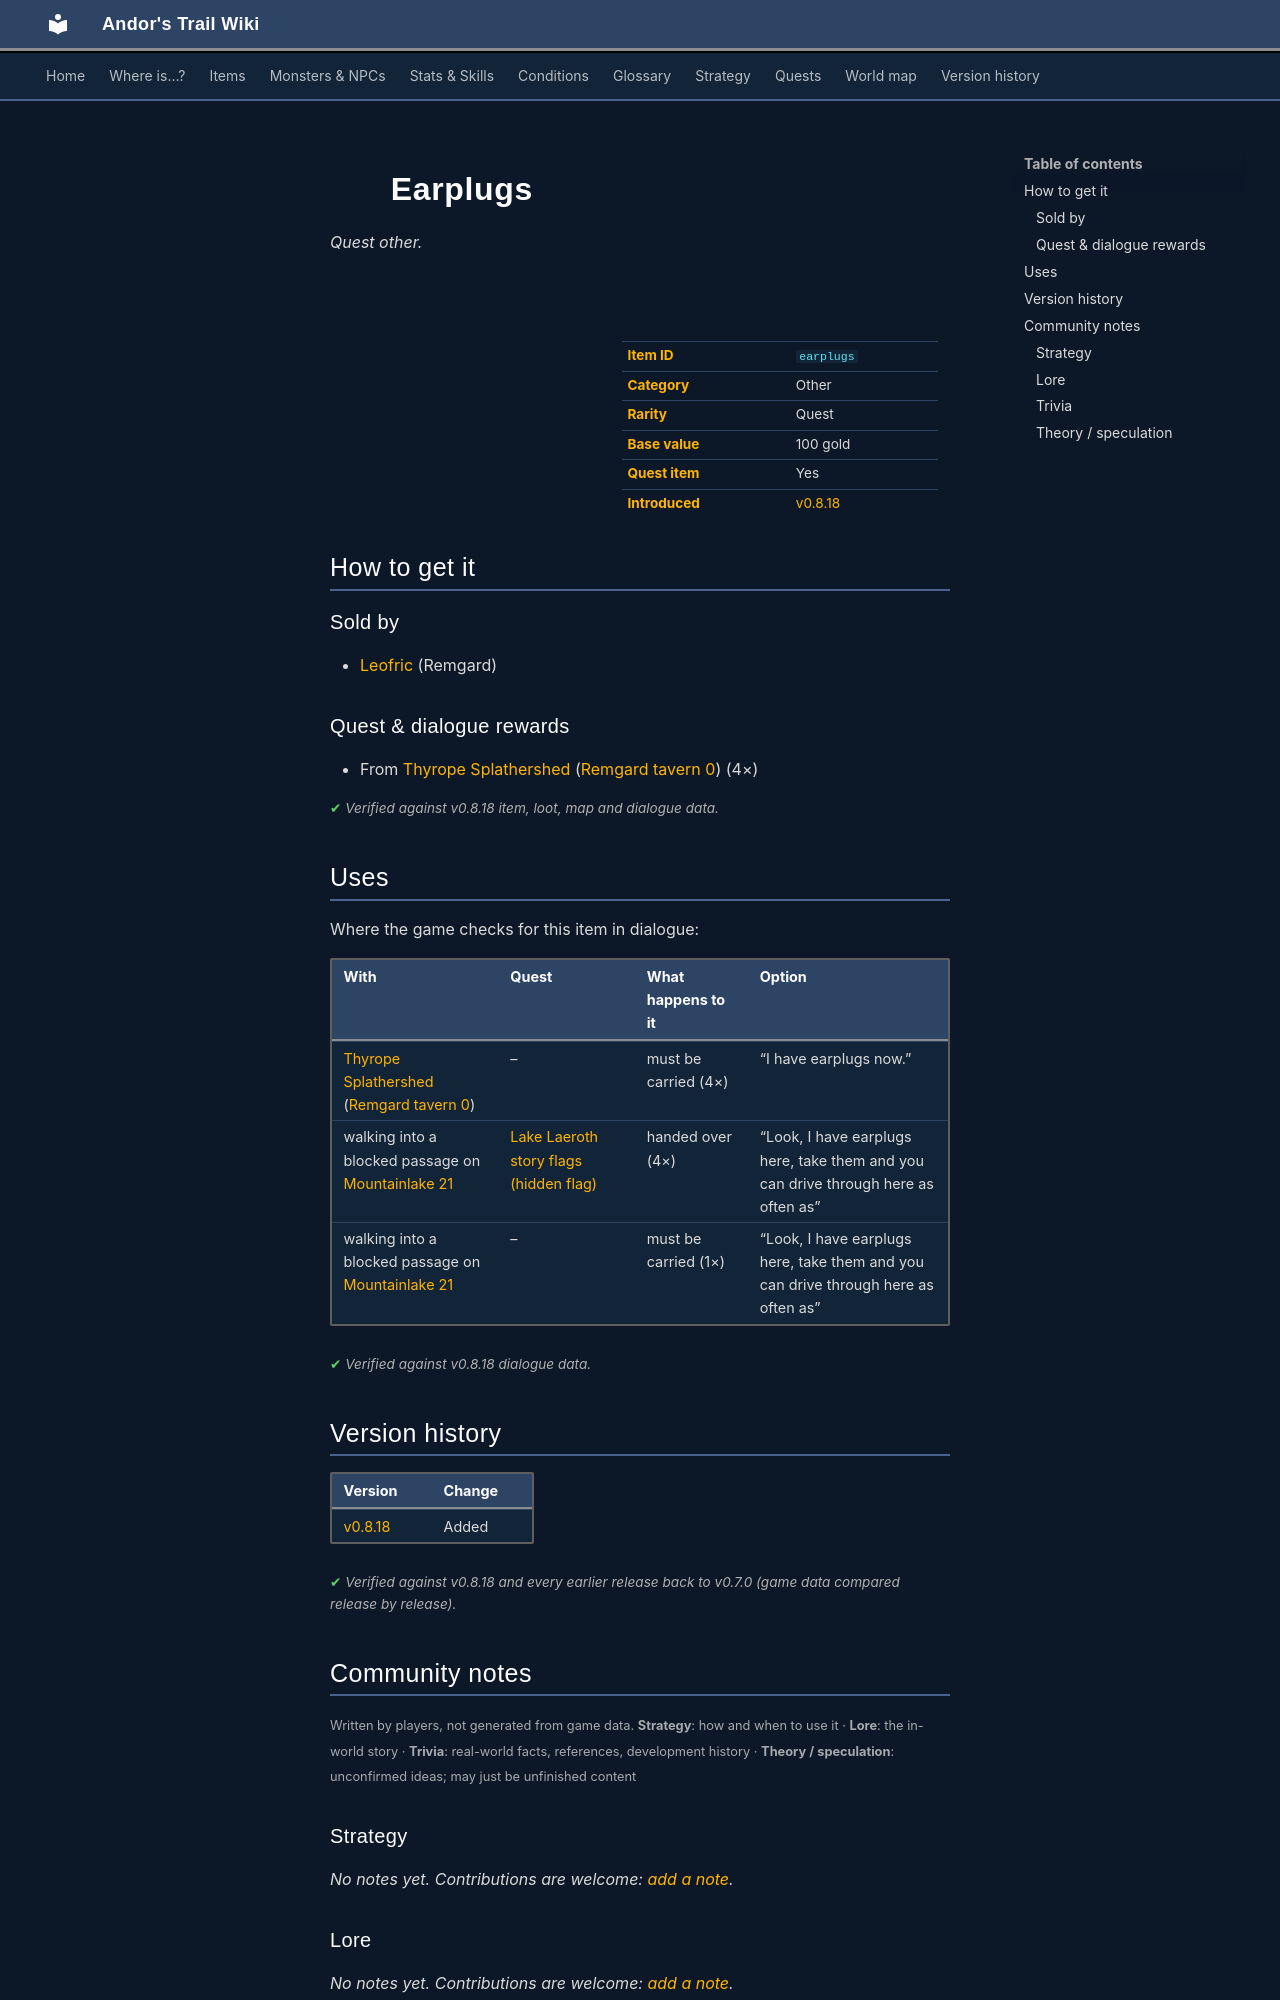

repository: asdfghjkl628/Andor-s-Trail-Wikiiii · page: items/earplugs/index.html · generator: mkdocs

---
description: "Earplugs is a quest other in Andor's Trail. How to get it: shops, quests and dialogue."
---

# ![](../assets/icons/items/items_misc_2_128.png){ .sprite } Earplugs

*Quest other.*

<div class="infobox" markdown>

<p class="ib-img"><img class="sprite" src="../../assets/icons/items/items_misc_2_128.png" alt=""></p>

| | |
|---|---|
| **Item ID** | `earplugs` |
| **Category** | Other |
| **Rarity** | Quest |
| **Base value** | 100 gold |
| **Quest item** | Yes |
| **Introduced** | [v0.8.18](../versions/0.8.18.md) |

</div>

## How to get it

### Sold by

- [Leofric](../monsters/leofric.md#v-leofric_remgard) (Remgard)

### Quest & dialogue rewards

- From [Thyrope Splathershed](../monsters/ll2_mapmaker.md) ([Remgard tavern 0](../maps/remgard_tavern0.md)) (4×)


<p class="verified">Verified against v0.8.18 item, loot, map and dialogue data.</p>

## Uses

Where the game checks for this item in dialogue:

| With | Quest | What happens to it | Option |
|---|---|---|---|
| [Thyrope Splathershed](../monsters/ll2_mapmaker.md) ([Remgard tavern 0](../maps/remgard_tavern0.md)) | – | must be carried (4×) | “I have earplugs now.” |
| walking into a blocked passage on [Mountainlake 21](../maps/mountainlake21.md) | [Lake Laeroth story flags (hidden flag)](../quests/ll2_nd.md#stage-100) | handed over (4×) | “Look, I have earplugs here, take them and you can drive through here as often as” |
| walking into a blocked passage on [Mountainlake 21](../maps/mountainlake21.md) | – | must be carried (1×) | “Look, I have earplugs here, take them and you can drive through here as often as” |

<p class="verified">Verified against v0.8.18 dialogue data.</p>


## Version history

| Version | Change |
|---|---|
| [v0.8.18](../versions/0.8.18.md) | Added |

<p class="verified">Verified against v0.8.18 and every earlier release back to v0.7.0 (game data compared release by release).</p>


## Community notes

<small>Written by players, not generated from game data. **Strategy**: how and when to use it · **Lore**: the in-world story · **Trivia**: real-world facts, references, development history · **Theory / speculation**: unconfirmed ideas; may just be unfinished content</small>

### Strategy

*No notes yet. Contributions are welcome: [add a note](https://github.com/asdfghjkl628/Andor-s-Trail-Wikiiii/new/main/notes/items?filename=earplugs.md&value=%23%23%20Strategy%0A%0A%3C%21--%20how%20and%20when%20to%20use%20it%20--%3E%0A%0A%23%23%20Lore%0A%0A%3C%21--%20the%20in-world%20story%20--%3E%0A%0A%23%23%20Trivia%0A%0A%3C%21--%20real-world%20facts%2C%20references%2C%20development%20history%20--%3E%0A%0A%23%23%20Theory%20/%20speculation%0A%0A%3C%21--%20unconfirmed%20ideas%3B%20may%20just%20be%20unfinished%20content%20--%3E%0A).*

### Lore

*No notes yet. Contributions are welcome: [add a note](https://github.com/asdfghjkl628/Andor-s-Trail-Wikiiii/new/main/notes/items?filename=earplugs.md&value=%23%23%20Strategy%0A%0A%3C%21--%20how%20and%20when%20to%20use%20it%20--%3E%0A%0A%23%23%20Lore%0A%0A%3C%21--%20the%20in-world%20story%20--%3E%0A%0A%23%23%20Trivia%0A%0A%3C%21--%20real-world%20facts%2C%20references%2C%20development%20history%20--%3E%0A%0A%23%23%20Theory%20/%20speculation%0A%0A%3C%21--%20unconfirmed%20ideas%3B%20may%20just%20be%20unfinished%20content%20--%3E%0A).*

### Trivia

*No notes yet. Contributions are welcome: [add a note](https://github.com/asdfghjkl628/Andor-s-Trail-Wikiiii/new/main/notes/items?filename=earplugs.md&value=%23%23%20Strategy%0A%0A%3C%21--%20how%20and%20when%20to%20use%20it%20--%3E%0A%0A%23%23%20Lore%0A%0A%3C%21--%20the%20in-world%20story%20--%3E%0A%0A%23%23%20Trivia%0A%0A%3C%21--%20real-world%20facts%2C%20references%2C%20development%20history%20--%3E%0A%0A%23%23%20Theory%20/%20speculation%0A%0A%3C%21--%20unconfirmed%20ideas%3B%20may%20just%20be%20unfinished%20content%20--%3E%0A).*
